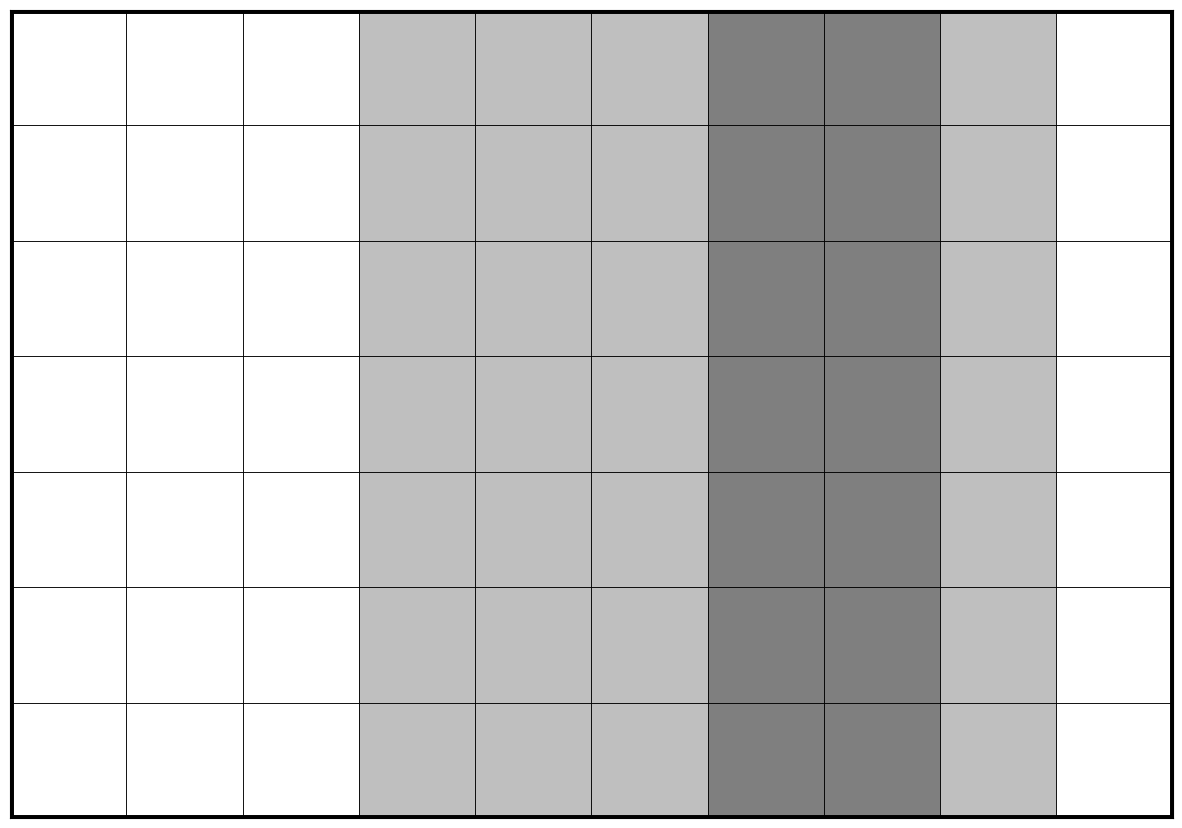

Recreate this plot in Python. (Note: this script raises an exception after producing the figure.)
#!/usr/bin/env python3
# -*- coding: utf-8 -*-
"""
Practical for course 'Reinforcement Learning',
Leiden University, The Netherlands
2022
[redacted]
"""
#import matplotlib
#matplotlib.use('Qt5Agg') # or TkAgg
import numpy as np
import matplotlib.pyplot as plt
from matplotlib.patches import Rectangle,Circle,Arrow

class StochasticWindyGridworld:
    ''' Stochastic version of WindyGridworld 
        (Sutton & Barto, Example 6.5 at page 130, see http://incompleteideas.net/book/RLbook2020.pdf)
        Compared to the book version, the vertical wind is now stochastic, and only blows 80% of the times
    '''
    
    def __init__(self,initialize_model=True):
        self.height = 7
        self.width = 10
        self.reward_per_step = -1.0
        self.goal_reward = 35
        self.shape = (self.width, self.height)
        self.n_states = self.height * self.width
        self.n_actions = 4
        self.winds = (0,0,0,1,1,1,2,2,1,0)
        self.wind_blows_proportion = 0.8         
        self.action_effects = {
                0: (0, 1),  # up
                1: (1, 0),   # right
                2: (0, -1),   # down
                3: (-1, 0),  # left
                }
        self.initialize_model = initialize_model
        if initialize_model:
            self._construct_model()
        self.fig = None
        self.Q_labels = None
        self.arrows = None
        self.reset() # set agent to the start location

    def reset(self):
        ''' set the agent back to the start location '''
        self.agent_location = np.array([0,3])
        s = self._location_to_state(self.agent_location)
        return s
    
    def step(self,a):
        ''' Forward the environment based on action a, really affecting the agent location  
        Returns the next state, the obtained reward, and a boolean whether the environment terminated '''
        self.agent_location += self.action_effects[a] # effect of action
        self.agent_location = np.clip(self.agent_location,(0,0),np.array(self.shape)-1) # bound within grid
        if np.random.rand() < self.wind_blows_proportion: # apply effect of wind
            self.agent_location[1] += self.winds[self.agent_location[0]] # effect of wind
        self.agent_location = np.clip(self.agent_location,(0,0),np.array(self.shape)-1) # bound within grid
        s_next = self._location_to_state(self.agent_location)    
        
        # Check reward and termination
        if np.all(self.agent_location == (7,3)):
            done = True
            r = self.goal_reward
        else:
            done = False
            r = self.reward_per_step
            
        return s_next, r, done  

    def model(self,s,a):
        ''' Returns vectors p(s'|s,a) and r(s,a,s') for given s and a.
        Only simulates, does not affect the current agent location '''
        if self.initialize_model:
            return self.p_sas[s,a], self.r_sas[s,a]
        else:
            raise ValueError("set initialize_model=True when creating Environment")
            

    def render(self, Q_sa=None,plot_optimal_policy=False,step_pause=0.001):
        ''' Plot the environment 
        if Q_sa is provided, it will also plot the Q(s,a) values for each action in each state
        if plot_optimal_policy=True, it will additionally add an arrow in each state to indicate the greedy action '''
        # Initialize figure
        if self.fig == None:
            self._initialize_plot()

        # Add Q-values to plot
        if Q_sa is not None:
            # Initialize labels
            if self.Q_labels is None:
                self._initialize_Q_labels()
            # Set correct values of labels
            for state in range(self.n_states):
                for action in range(self.n_actions):
                    self.Q_labels[state][action].set_text(np.round(Q_sa[state,action],1))

        # Add arrows of optimal policy
        if plot_optimal_policy and Q_sa is not None:
            self._plot_arrows(Q_sa)
            
        # Update agent location
        self.agent_circle.center = self.agent_location+0.5
            
        # Draw figure
        plt.pause(step_pause)


    def _state_to_location(self,state):
        ''' bring a state index to an (x,y) location of the agent '''
        return np.array(np.unravel_index(state,self.shape))
    
    def _location_to_state(self,location):
        ''' bring an (x,y) location of the agent to a state index '''
        return np.ravel_multi_index(location,self.shape)
        
    def _construct_model(self):
        ''' Constructs full p(s'|s,a) and r(s,a,s') arrays
            Stores these in self.p_sas and self.r_sas '''
            
        # Initialize transition and reward functions
        p_sas = np.zeros((self.n_states,self.n_actions,self.n_states))
        r_sas = np.zeros((self.n_states,self.n_actions,self.n_states)) + self.reward_per_step 
        
        for s in range(self.n_states):
            for a in range(self.n_actions):
                s_location = self._state_to_location(s)  
                    
                # if s is terminal state make it a self-loop without rewards
                if np.all(s_location == (7,3)):
                    goal_state = self._location_to_state((7,3))
                    p_sas[s,a,goal_state] = 1.0 
                    r_sas[s,a,] = np.zeros(self.n_states)  
                    continue

                # check what happens if the wind blows:
                next_location_with_wind = np.copy(s_location) 
                next_location_with_wind += self.action_effects[a] # effect of action
                next_location_with_wind = np.clip(next_location_with_wind,(0,0),np.array(self.shape)-1) # bound within grid
                next_location_with_wind[1] += self.winds[next_location_with_wind[0]] # Apply effect of wind
                next_location_with_wind = np.clip(next_location_with_wind,(0,0),np.array(self.shape)-1) # bound within grid
                next_state_with_wind = self._location_to_state(next_location_with_wind)   
                
                # Update p_sas and r_sas
                p_sas[s,a,next_state_with_wind] += self.wind_blows_proportion
                if np.all(next_location_with_wind == (7,3)):
                    r_sas[s,a,next_state_with_wind]  = self.goal_reward
        
                # check what happens if the wind blows:
                next_location_without_wind = np.copy(s_location)
                next_location_without_wind += self.action_effects[a] # effect of action
                next_location_without_wind = np.clip(next_location_without_wind,(0,0),np.array(self.shape)-1) # bound within grid
                next_state_without_wind = self._location_to_state(next_location_without_wind)

                # Update p_sas and r_sas
                p_sas[s,a,next_state_without_wind] += (1-self.wind_blows_proportion)
                if np.all(next_location_without_wind == (7,3)):
                    r_sas[s,a,next_state_without_wind]  = self.goal_reward  

        self.p_sas = p_sas
        self.r_sas = r_sas
        return 

    def _initialize_plot(self):
        self.fig,self.ax = plt.subplots(figsize=(1.5*self.width, 1.5*self.height)) # Start a new figure
        self.ax.set_xlim([0,self.width])
        self.ax.set_ylim([0,self.height]) 
        self.ax.axes.xaxis.set_visible(False)
        self.ax.axes.yaxis.set_visible(False)

        for x in range(self.width):
            for y in range(self.height):
                self.ax.add_patch(Rectangle((x, y),1,1, linewidth=0, facecolor='k',alpha=self.winds[x]/4))       
                self.ax.add_patch(Rectangle((x, y),1,1, linewidth=0.5, edgecolor='k', fill=False))     

        self.ax.axvline(0,0,self.height,linewidth=5,c='k')
        self.ax.axvline(self.width,0,self.height,linewidth=5,c='k')
        self.ax.axhline(0,0,self.width,linewidth=5,c='k')
        self.ax.axhline(self.height,0,self.width,linewidth=5,c='k')


        # Indicate start and goal state
        self.ax.add_patch(Rectangle((0.0, 3.0),1.0,1,0, linewidth=0, facecolor='r',alpha=0.2))
        self.ax.add_patch(Rectangle((7.0, 3.0),1.0,1,0, linewidth=0, facecolor='g',alpha=0.2))
        self.ax.text(0.05,3.75, 'S', fontsize=20, c='r')
        self.ax.text(7.05,3.75, 'G', fontsize=20, c='g')


        # Add agent
        self.agent_circle = Circle(self.agent_location+0.5,0.3)
        self.ax.add_patch(self.agent_circle)
        
    def _initialize_Q_labels(self):
        self.Q_labels = []
        for state in range(self.n_states):
            state_location = self._state_to_location(state)
            self.Q_labels.append([])
            for action in range(self.n_actions):
                plot_location = np.array(state_location) + 0.42 + 0.35 * np.array(self.action_effects[action])
                next_label = self.ax.text(plot_location[0],plot_location[1]+0.03,0.0,fontsize=8)
                self.Q_labels[state].append(next_label)

    def _plot_arrows(self,Q_sa):
        if self.arrows is not None: 
            for arrow in self.arrows:
                arrow.remove() # Clear all previous arrows
        self.arrows=[]
        for state in range(self.n_states):
            plot_location = np.array(self._state_to_location(state)) + 0.5
            max_actions = full_argmax(Q_sa[state])
            for max_action in max_actions:
                new_arrow = arrow = Arrow(plot_location[0],plot_location[1],self.action_effects[max_action][0]*0.2,
                                          self.action_effects[max_action][1]*0.2, width=0.05,color='k')
                ax_arrow = self.ax.add_patch(new_arrow)
                self.arrows.append(ax_arrow)

def full_argmax(x):
    ''' Own variant of np.argmax, since np.argmax only returns the first occurence of the max '''
    return np.where(x == np.max(x))[0]            

def test():
    # Hyperparameters
    n_test_steps = 25
    step_pause = 0.5
    
    # Initialize environment and Q-array
    env = StochasticWindyGridworld()
    s = env.reset()
    Q_sa = np.zeros((env.n_states,env.n_actions)) # Q-value array of flat zeros

    # Test
    for t in range(n_test_steps):
        a = np.random.randint(4) # sample random action    
        s_next,r,done = env.step(a) # execute action in the environment
        p_sas,r_sas = env.model(s,a)
        print("State {}, Action {}, Reward {}, Next state {}, p(s'|s,a) {}, r(s,a,s') {}".format(s,a,r,s_next,p_sas,r_sas))
        env.render(Q_sa=Q_sa,plot_optimal_policy=False,step_pause=step_pause) # display the environment
        s = s_next
    
if __name__ == '__main__':
    test()
